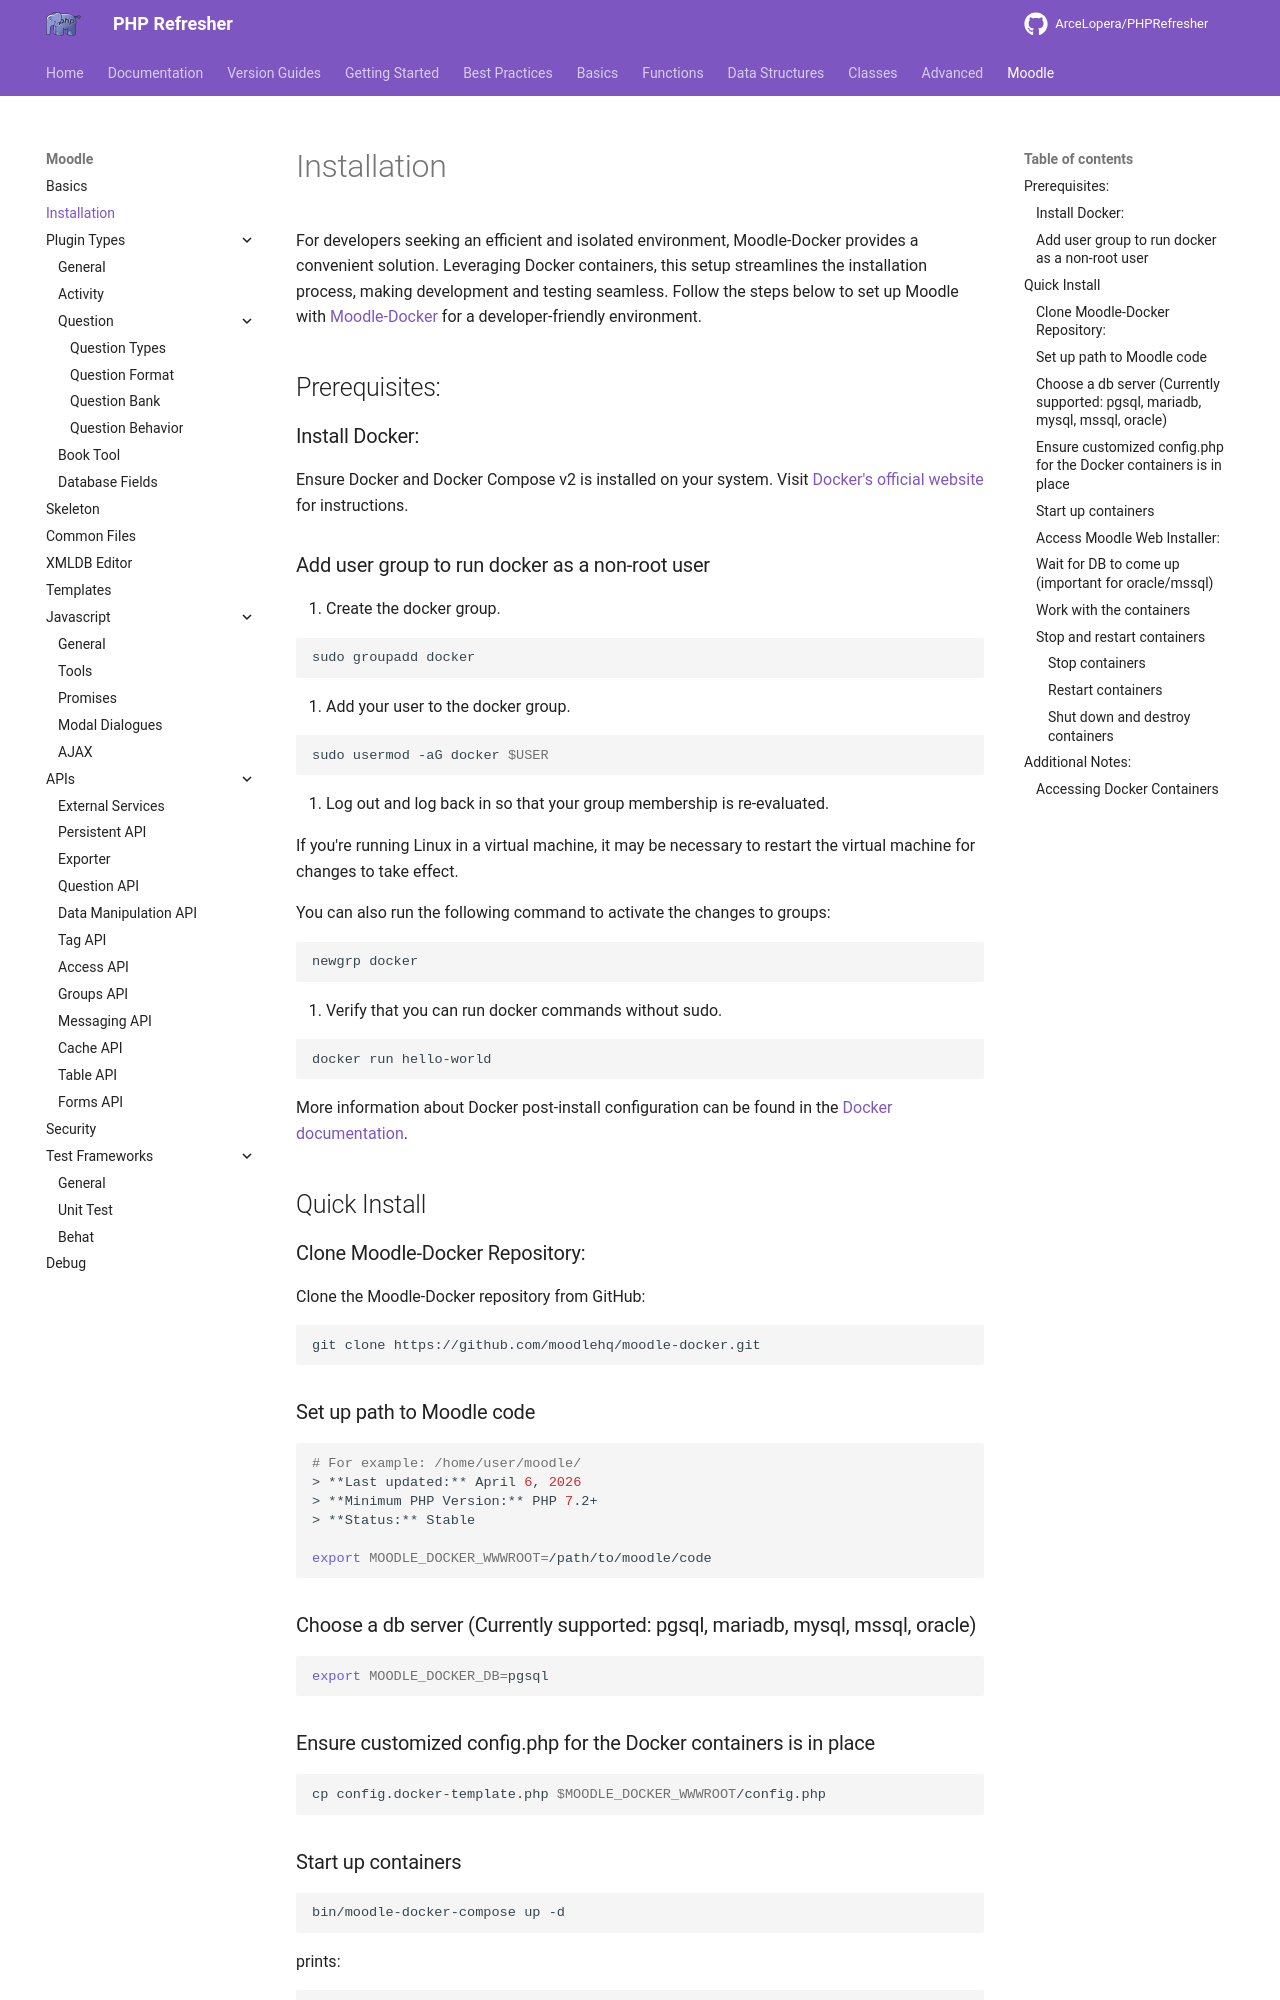

repository: ArceLopera/PHPRefresher · page: Moodle/phpMoodleInstall/index.html · generator: mkdocs

For developers seeking an efficient and isolated environment, Moodle-Docker provides a convenient solution. Leveraging Docker containers, this setup streamlines the installation process, making development and testing seamless. Follow the steps below to set up Moodle with [Moodle-Docker](https://github.com/moodlehq/moodle-docker) for a developer-friendly environment.

## Prerequisites:

### Install Docker:

Ensure Docker and Docker Compose v2 is installed on your system. Visit [Docker's official website](https://docs.docker.com/engine/install/) for instructions.

### Add user group to run docker as a non-root user


1. Create the docker group.

``` bash
sudo groupadd docker
```

2. Add your user to the docker group.

``` bash
sudo usermod -aG docker $USER
```

3. Log out and log back in so that your group membership is re-evaluated.

If you're running Linux in a virtual machine, it may be necessary to restart the virtual machine for changes to take effect.

You can also run the following command to activate the changes to groups:

``` bash
newgrp docker
```

4. Verify that you can run docker commands without sudo.

``` bash
docker run hello-world
```

More information about Docker post-install configuration can be found in the [Docker documentation](https://docs.docker.com/engine/install/linux-postinstall/).


## Quick Install

### Clone Moodle-Docker Repository:

Clone the Moodle-Docker repository from GitHub:

``` bash
git clone https://github.com/moodlehq/moodle-docker.git
```

### Set up path to Moodle code


``` bash
# For example: /home/user/moodle/
> **Last updated:** April 6, 2026
> **Minimum PHP Version:** PHP 7.2+
> **Status:** Stable

export MOODLE_DOCKER_WWWROOT=/path/to/moodle/code
```


### Choose a db server (Currently supported: pgsql, mariadb, mysql, mssql, oracle)

``` bash
export MOODLE_DOCKER_DB=pgsql
```

### Ensure customized config.php for the Docker containers is in place

``` bash
cp config.docker-template.php $MOODLE_DOCKER_WWWROOT/config.php
```
